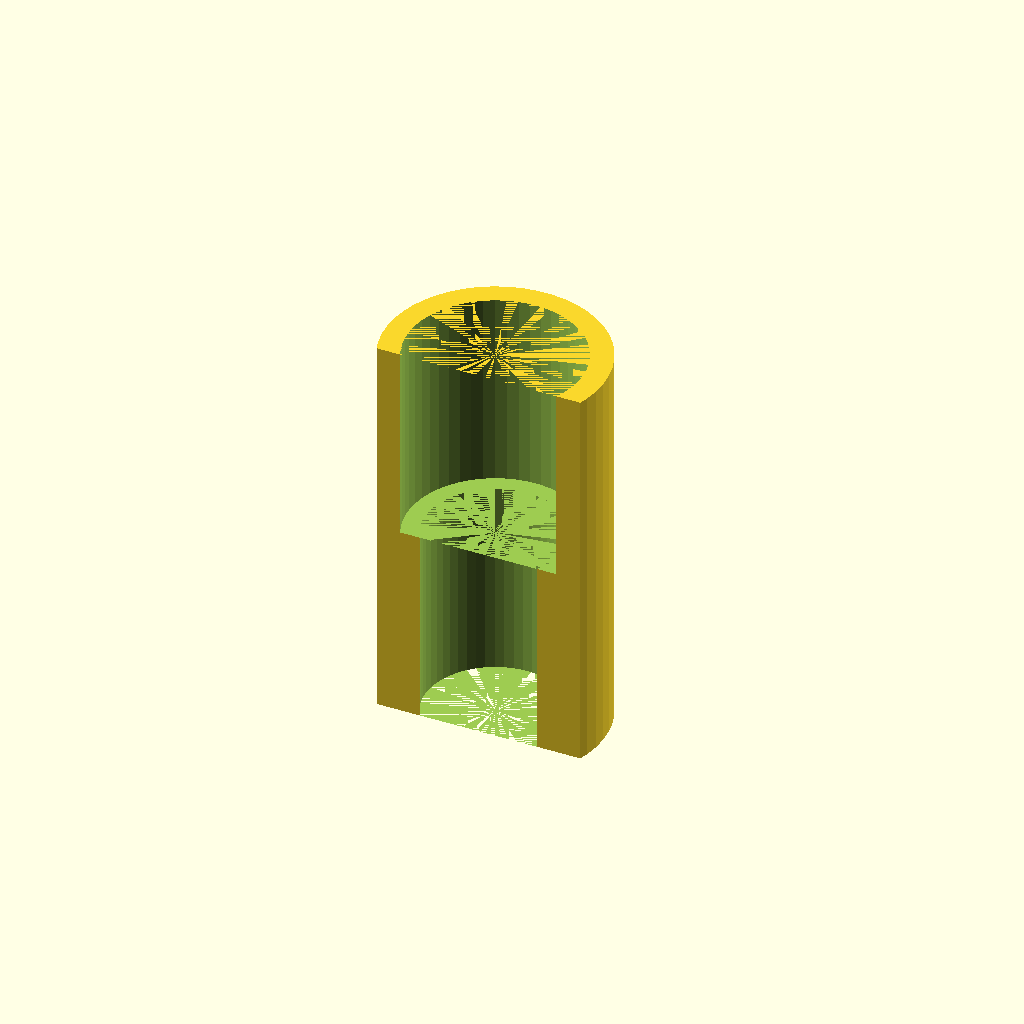
Cell 1: rendered with the file's own defaults.
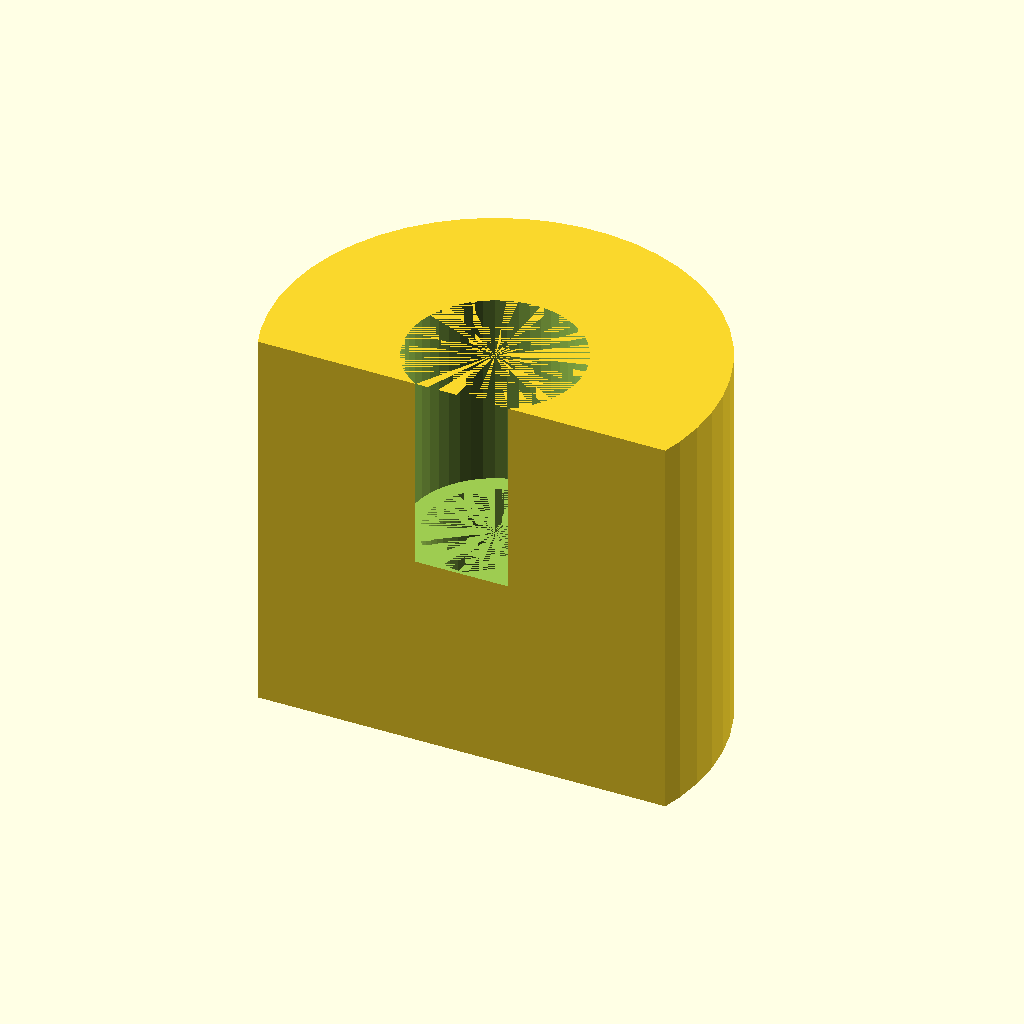
Cell 2 — do set to 22, the other parameters unchanged.
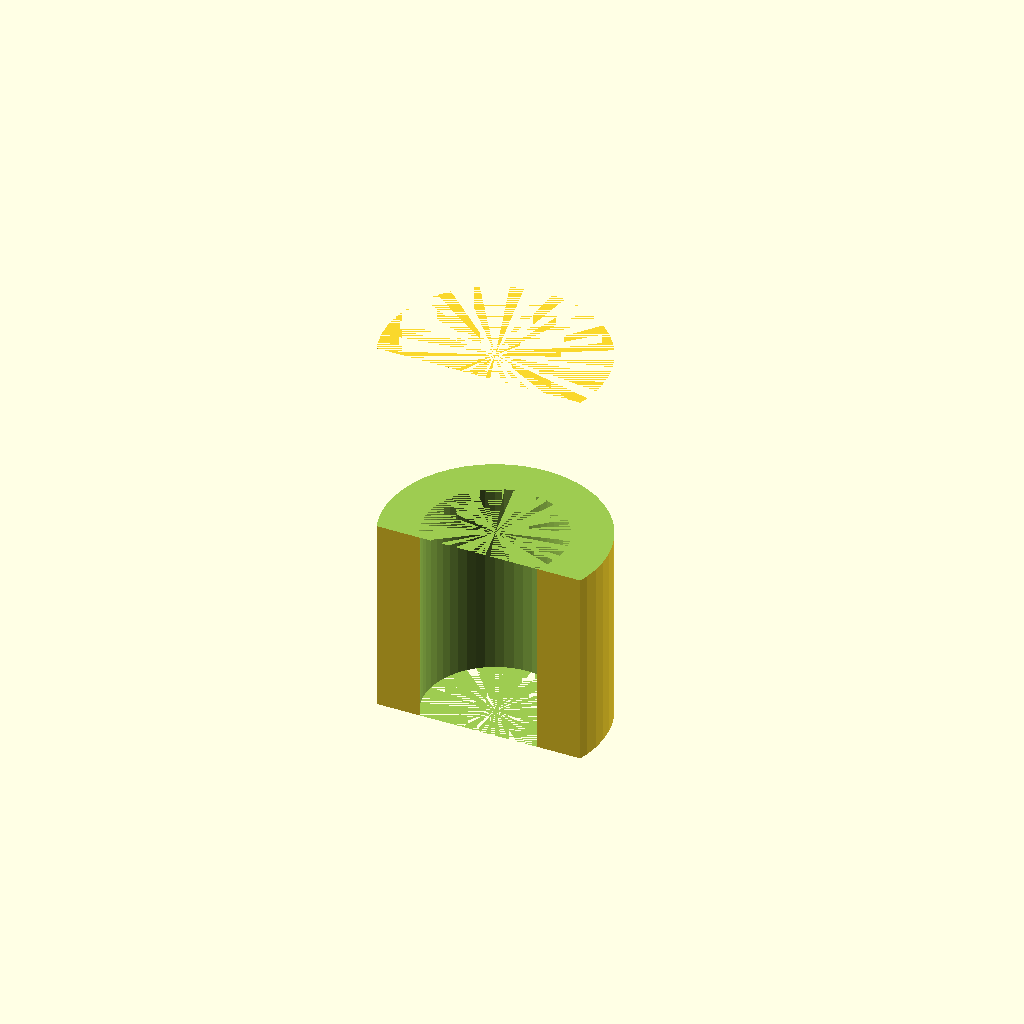
Cell 3: the same model with d1 = 17.5.
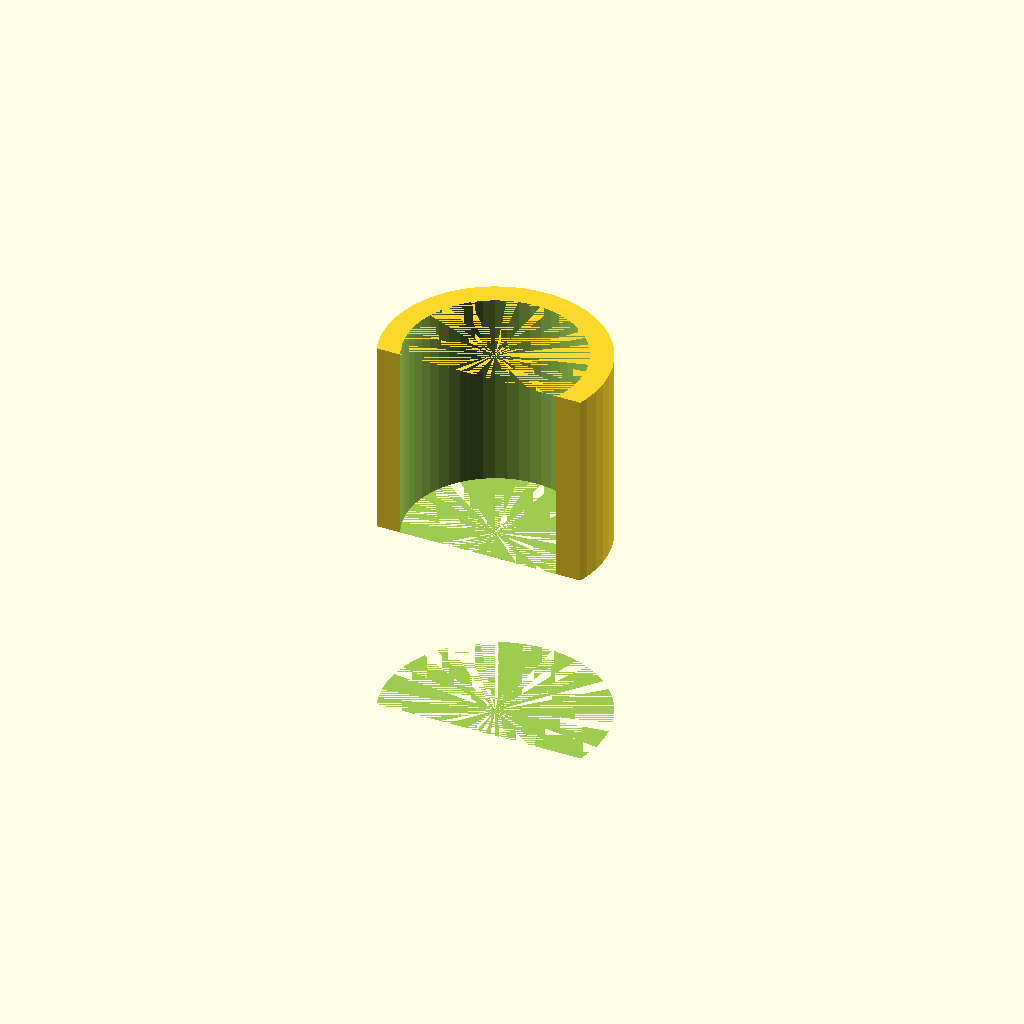
Cell 4: the same model with d2 = 14.
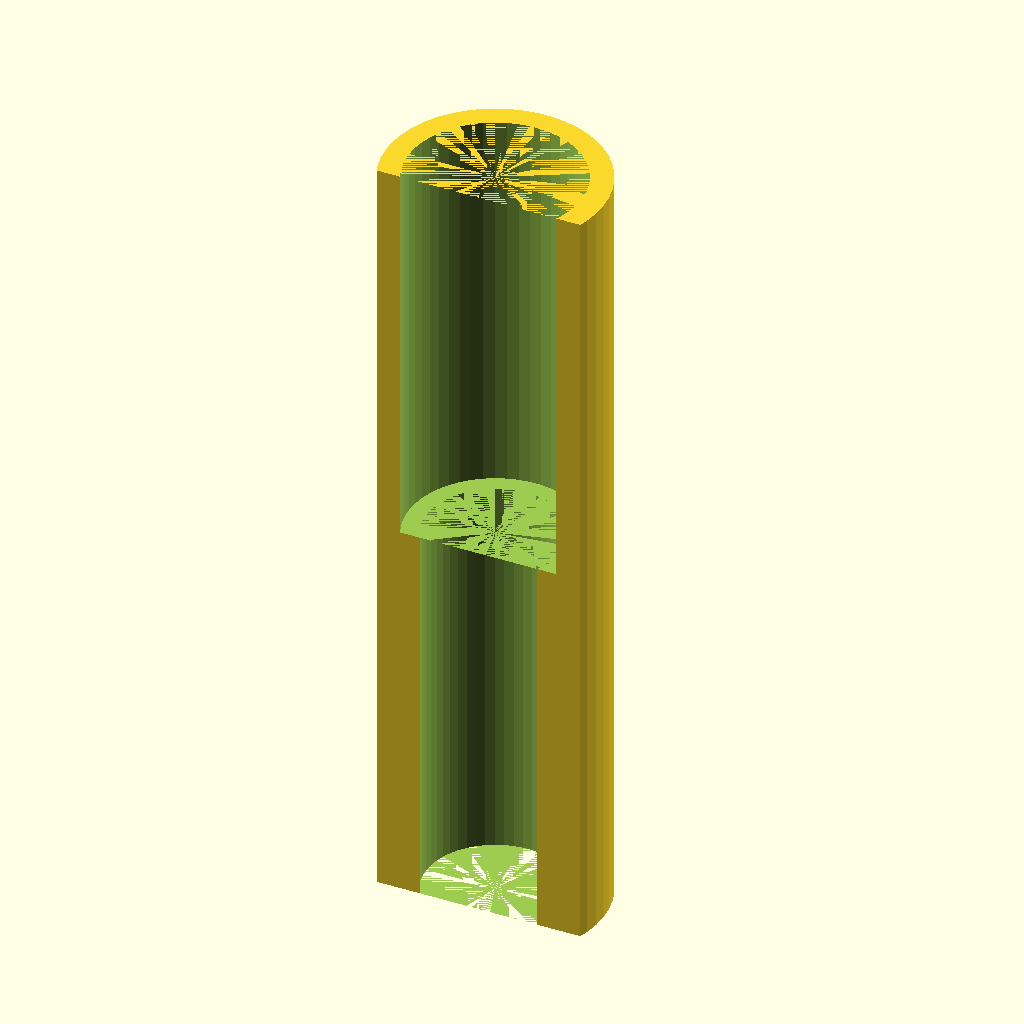
Cell 5 — l set to 20, the other parameters unchanged.
One fixed orthographic camera (rotation 55°, 0°, 25°; colour scheme Cornfield) for every cell.
OpenSCAD source file inputs/thingiverse/files/thing-1305632/files/HeadJackFixation.scad:
do = 11;

d1 = 8.75;
d2 = 7.0;
l = 10;

$fn = 50;

intersection(){
difference(){
    cylinder(d = do, h = l * 2, center=true);

    cylinder(d = d1, h = l);

    mirror([0,0,1])    
        cylinder(d = d2, h = l);
}

translate([0,do/3,0])
    cube(size=[do,do,l*2], center=true);
}
Parameter table extracted from the source (name, type, default, range or options):
do: number, default 11
d1: number, default 8.75
d2: number, default 7
l: number, default 10
